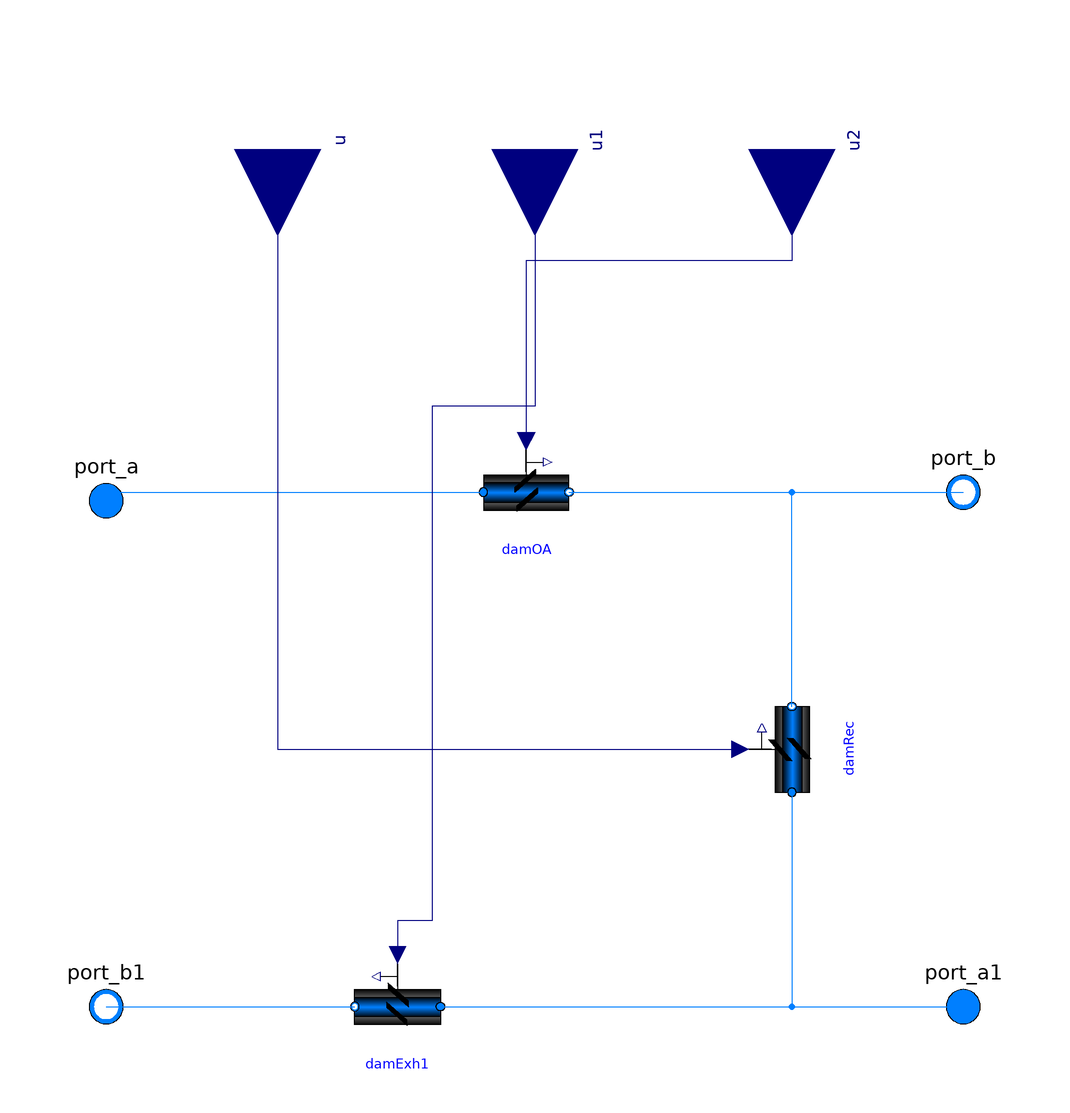

The Modelica model whose source follows is shown above as a component diagram (icons at their Placement, wires along their Line points).

model MixingBox3 "Outside air mixing box with non-interlocked air dampers"

  replaceable package Medium = Modelica.Media.Interfaces.PartialMedium
    "Medium in the component";
  import Modelica.Constants;

  parameter Boolean allowFlowReversal=true
    "= false to simplify equations, assuming, but not enforcing, no flow reversal";

  parameter Boolean use_deltaM=true
    "Set to true to use deltaM for turbulent transition, else ReC is used";
  parameter Real deltaM=0.3
    "Fraction of nominal mass flow rate where transition to turbulent occurs";
  parameter Modelica.Units.SI.Velocity v_nominal=1 "Nominal face velocity";

  parameter Boolean roundDuct=false
    "Set to true for round duct, false for square cross section";
  parameter Real ReC=4000
    "Reynolds number where transition to turbulent starts";

  //parameter Boolean dp_nominalIncludesDamper=false
   // "set to true if dp_nominal includes the pressure loss of the open damper";

  parameter Modelica.Units.SI.MassFlowRate mOut_flow_nominal
    "Mass flow rate outside air damper";
  parameter Modelica.Units.SI.PressureDifference dpOut_nominal(min=0,
      displayUnit="Pa") "Pressure drop outside air leg";

  parameter Modelica.Units.SI.MassFlowRate mRec_flow_nominal
    "Mass flow rate recirculation air damper";
  parameter Modelica.Units.SI.PressureDifference dpRec_nominal(min=0,
      displayUnit="Pa") "Pressure drop recirculation air leg";

  parameter Modelica.Units.SI.MassFlowRate mExh_flow_nominal
    "Mass flow rate exhaust air damper";
  parameter Modelica.Units.SI.PressureDifference dpExh_nominal(min=0,
      displayUnit="Pa") "Pressure drop exhaust air leg";

  parameter Boolean from_dp=true
    "= true, use m_flow = f(dp) else dp = f(m_flow)";
  parameter Boolean linearized=false
    "= true, use linear relation between m_flow and dp for any flow rate";
  parameter Boolean use_constant_density=true
    "Set to true to use constant density for flow friction";
  parameter Real a=-1.51 "Coefficient a for damper characteristics";
  parameter Real b=0.105*90 "Coefficient b for damper characteristics";
  parameter Real yL=15/90 "Lower value for damper curve";
  parameter Real yU=55/90 "Upper value for damper curve";
  parameter Real k0=1E6
    "Flow coefficient for y=0, k0 = pressure drop divided by dynamic pressure";
  parameter Real k1=0.45
    "Flow coefficient for y=1, k1 = pressure drop divided by dynamic pressure";

  parameter Modelica.Units.SI.Time riseTime=15
    "Rise time of the filter (time to reach 99.6 % of an opening step)";
  parameter Modelica.Blocks.Types.Init init=Modelica.Blocks.Types.Init.InitialOutput
    "Type of initialization (no init/steady state/initial state/initial output)";
  parameter Real y_start=1 "Initial value of output";

  Modelica.Blocks.Interfaces.RealInput yRet(
    min=0,
    max=1,
    final unit="1") "Return damper position (0: closed, 1: open)";
  Modelica.Blocks.Interfaces.RealInput yOut(
    min=0,
    max=1,
    final unit="1") "Outdoor air damper signal (0: closed, 1: open)";
  Modelica.Blocks.Interfaces.RealInput yExh(
    min=0,
    max=1,
    final unit="1") "Exhaust air damper signal (0: closed, 1: open)";

  Modelica.Fluid.Interfaces.FluidPort_a port_Out(redeclare package Medium = Medium,
      m_flow(start=0, min=if allowFlowReversal then -Constants.inf else 0))
    "Fluid connector a (positive design flow direction is from port_a to port_b)";
  Modelica.Fluid.Interfaces.FluidPort_b port_Exh(redeclare package Medium = Medium,
      m_flow(start=0, max=if allowFlowReversal then +Constants.inf else 0))
    "Fluid connector b (positive design flow direction is from port_a to port_b)";
  Modelica.Fluid.Interfaces.FluidPort_a port_Ret(redeclare package Medium = Medium,
      m_flow(start=0, min=if allowFlowReversal then -Constants.inf else 0))
    "Fluid connector a (positive design flow direction is from port_a to port_b)";
  Modelica.Fluid.Interfaces.FluidPort_b port_Sup(redeclare package Medium = Medium,
      m_flow(start=0, max=if allowFlowReversal then +Constants.inf else 0))
    "Fluid connector b (positive design flow direction is from port_a to port_b)";

  Buildings.Fluid.Actuators.Dampers.Exponential damOut(
    redeclare package Medium = Medium,
    dpDamper_nominal=0,
    from_dp=from_dp,
    linearized=linearized,
    use_deltaM=use_deltaM,
    deltaM=deltaM,
    roundDuct=roundDuct,
    ReC=ReC,
    a=a,
    b=b,
    yL=yL,
    yU=yU,
    k0=k0,
    k1=k1,
    use_constant_density=use_constant_density,
    allowFlowReversal=allowFlowReversal,
    m_flow_nominal=mOut_flow_nominal,
    use_inputFilter=true,
    final riseTime=riseTime,
    final init=init,
    y_start=y_start) "Outdoor air damper";

  Buildings.Fluid.Actuators.Dampers.Exponential damExh(
    redeclare package Medium = Medium,
    m_flow_nominal=mExh_flow_nominal,
    dpDamper_nominal=0,
    from_dp=from_dp,
    linearized=linearized,
    use_deltaM=use_deltaM,
    deltaM=deltaM,
    roundDuct=roundDuct,
    ReC=ReC,
    a=a,
    b=b,
    yL=yL,
    yU=yU,
    k0=k0,
    k1=k1,
    use_constant_density=use_constant_density,
    allowFlowReversal=allowFlowReversal,
    use_inputFilter=true,
    final riseTime=riseTime,
    final init=init,
    y_start=y_start) "Exhaust air damper";

  Buildings.Fluid.Actuators.Dampers.Exponential damRet(
    redeclare package Medium = Medium,
    m_flow_nominal=mRec_flow_nominal,
    dpDamper_nominal=0,
    from_dp=from_dp,
    linearized=linearized,
    use_deltaM=use_deltaM,
    deltaM=deltaM,
    roundDuct=roundDuct,
    ReC=ReC,
    a=a,
    b=b,
    yL=yL,
    yU=yU,
    k0=k0,
    k1=k1,
    use_constant_density=use_constant_density,
    allowFlowReversal=allowFlowReversal,
    use_inputFilter=true,
    final riseTime=riseTime,
    final init=init,
    y_start=y_start) "Return air damper";

  Modelica.Fluid.Interfaces.FluidPort_a port_a
    annotation (Placement(transformation(extent={{-110,28},{-90,48}})));
  Modelica.Fluid.Interfaces.FluidPort_b port_b
    annotation (Placement(transformation(extent={{90,30},{110,50}})));
  Modelica.Fluid.Interfaces.FluidPort_b port_b1
    annotation (Placement(transformation(extent={{-110,-90},{-90,-70}})));
  Modelica.Fluid.Interfaces.FluidPort_a port_a1
    annotation (Placement(transformation(extent={{90,-90},{110,-70}})));
  Modelica.Blocks.Interfaces.RealInput u annotation (Placement(transformation(
        extent={{-20,-20},{20,20}},
        rotation=-90,
        origin={-60,120})));
  Modelica.Blocks.Interfaces.RealInput u1 annotation (Placement(transformation(
        extent={{-20,-20},{20,20}},
        rotation=-90,
        origin={0,120})));
  Modelica.Blocks.Interfaces.RealInput u2 annotation (Placement(transformation(
        extent={{-20,-20},{20,20}},
        rotation=-90,
        origin={60,120})));
  Buildings.Fluid.Actuators.Dampers.Exponential damOA(
    redeclare final package Medium = Medium,
    final m_flow_nominal=mOut_flow_nominal,
    final dpDamper_nominal=dpDamOut_nominal,
    final dpFixed_nominal=dpFixOut_nominal,
    final from_dp=from_dp,
    final linearized=linearized,
    final use_deltaM=use_deltaM,
    final deltaM=deltaM,
    final roundDuct=roundDuct,
    final ReC=ReC,
    final a=a,
    final b=b,
    final yL=yL,
    final yU=yU,
    final l=l,
    final k1=k1,
    final use_constant_density=use_constant_density,
    final allowFlowReversal=allowFlowReversal,
    final use_inputFilter=false)
    "Outdoor air damper"
    annotation (Placement(transformation(extent={{-12,30},{8,50}})));
  Buildings.Fluid.Actuators.Dampers.Exponential damExh1(
    redeclare final package Medium = Medium,
    final m_flow_nominal=mExh_flow_nominal,
    final dpDamper_nominal=dpDamExh_nominal,
    final dpFixed_nominal=dpFixExh_nominal,
    final from_dp=from_dp,
    final linearized=linearized,
    final use_deltaM=use_deltaM,
    final deltaM=deltaM,
    final roundDuct=roundDuct,
    final ReC=ReC,
    final a=a,
    final b=b,
    final yL=yL,
    final yU=yU,
    final l=l,
    final k1=k1,
    final use_constant_density=use_constant_density,
    final allowFlowReversal=allowFlowReversal,
    final use_inputFilter=false)
    "Exhaust air damper"
    annotation (Placement(transformation(extent={{-22,-90},{-42,-70}})));
  Buildings.Fluid.Actuators.Dampers.Exponential damRec(
    redeclare final package Medium = Medium,
    final m_flow_nominal=mRec_flow_nominal,
    final dpDamper_nominal=dpDamRec_nominal,
    final dpFixed_nominal=dpFixRec_nominal,
    final from_dp=from_dp,
    final linearized=linearized,
    final use_deltaM=use_deltaM,
    final deltaM=deltaM,
    final roundDuct=roundDuct,
    final ReC=ReC,
    final a=a,
    final b=b,
    final yL=yL,
    final yU=yU,
    final l=l,
    final k1=k1,
    final use_constant_density=use_constant_density,
    final allowFlowReversal=allowFlowReversal,
    final use_inputFilter=false)
    "Recirculation air damper"
    annotation (
      Placement(transformation(
        origin={60,-20},
        extent={{-10,-10},{10,10}},
        rotation=90)));
protected
  parameter Medium.Density rho_default=Medium.density(sta_default)
    "Density, used to compute fluid volume";
  parameter Medium.ThermodynamicState sta_default=Medium.setState_pTX(
      T=Medium.T_default,
      p=Medium.p_default,
      X=Medium.X_default) "Default medium state";

equation
  connect(damOut.port_a, port_Out);
  connect(damExh.port_b, port_Exh);
  connect(port_Sup, damOut.port_b);
  connect(damRet.port_b, port_Sup);
  connect(port_Ret, damExh.port_a);
  connect(port_Ret, damRet.port_a);

  connect(damRet.y, yRet);
  connect(yOut, damOut.y);
  connect(yExh, damExh.y);
  connect(port_a, damOA.port_a) annotation (Line(points={{-100,38},{-98,38},{-98,
          40},{-12,40}}, color={0,127,255}));
  connect(damOA.port_b, port_b)
    annotation (Line(points={{8,40},{100,40}}, color={0,127,255}));
  connect(port_b1, damExh1.port_b)
    annotation (Line(points={{-100,-80},{-42,-80}}, color={0,127,255}));
  connect(damExh1.port_a, port_a1)
    annotation (Line(points={{-22,-80},{100,-80}}, color={0,127,255}));
  connect(damRec.port_b, port_b)
    annotation (Line(points={{60,-10},{60,40},{100,40}}, color={0,127,255}));
  connect(damRec.port_a, port_a1)
    annotation (Line(points={{60,-30},{60,-80},{100,-80}}, color={0,127,255}));
  connect(u, damRec.y)
    annotation (Line(points={{-60,120},{-60,-20},{48,-20}}, color={0,0,127}));
  connect(u1, damExh1.y) annotation (Line(points={{0,120},{0,60},{-24,60},{-24,-60},
          {-32,-60},{-32,-68}}, color={0,0,127}));
  connect(u2, damOA.y) annotation (Line(points={{60,120},{60,94},{-2,94},{-2,52}},
        color={0,0,127}));
end MixingBox3;